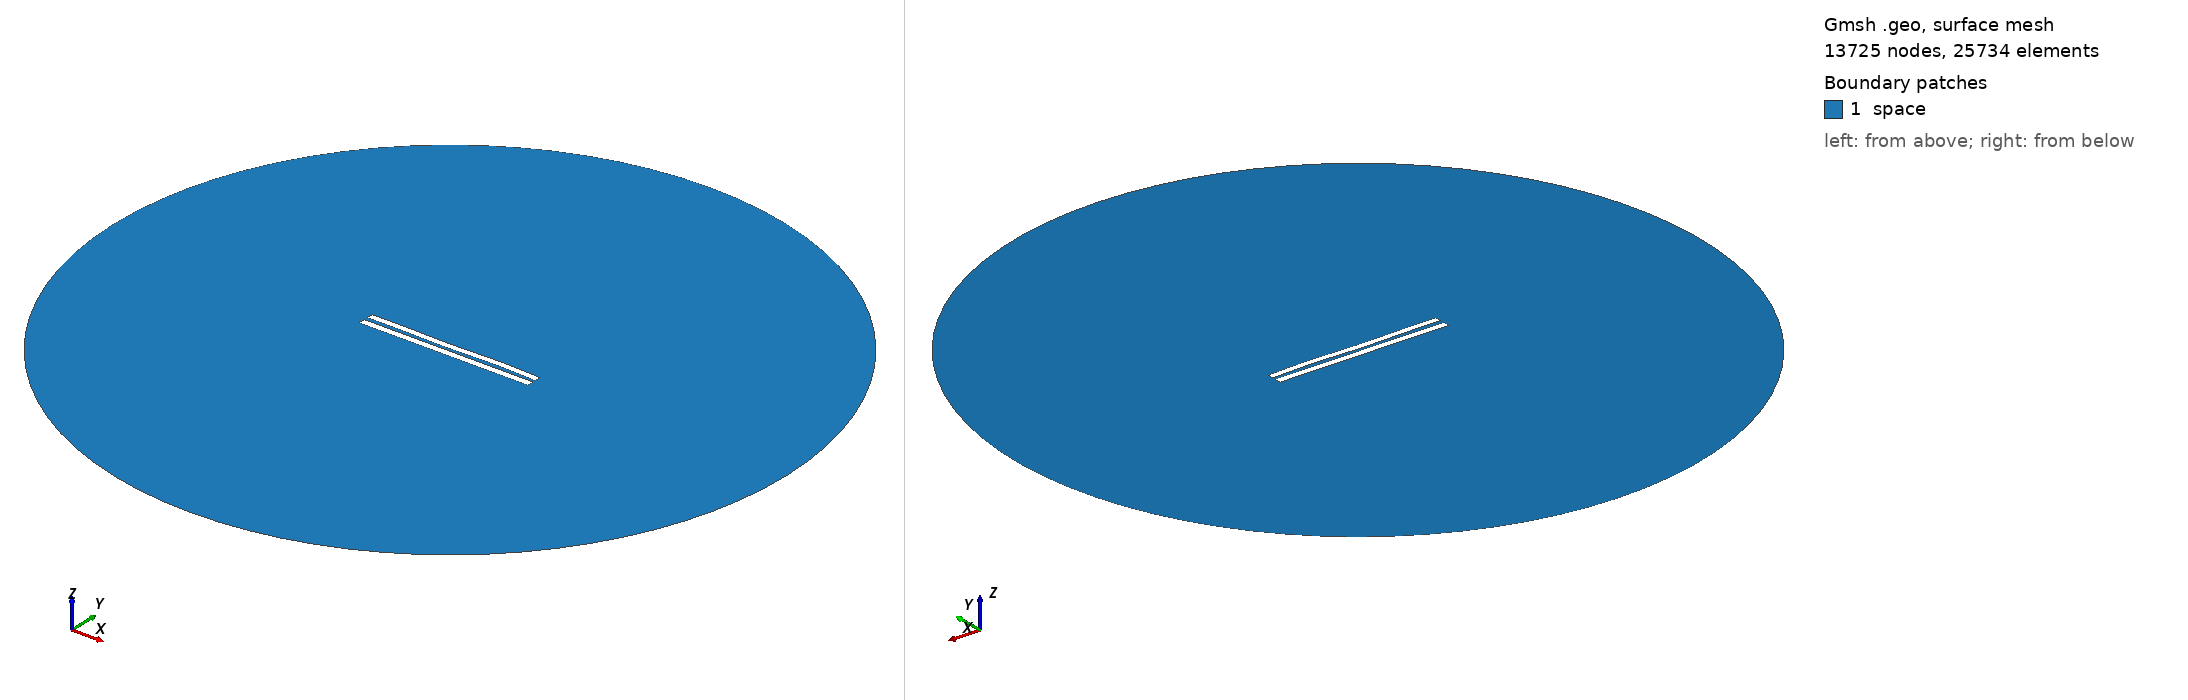

Gmsh geometry script, surface-meshed: 13725 nodes, 25734 surface elements. Boundary patches (legend numbers): 1 space. Left view from above one corner, right view from below the opposite corner. Legend entries are the model's physical surfaces. The drawing asked Gmsh for element sizes between 1% and 20% of the model's largest extent; the script's own settings can give other sizes.

=== 5655.geo (drawn) ===
//---------------------------------------
// Geometry kernel
//---------------------------------------

SetFactory("OpenCASCADE");



//---------------------------------------
// Parameters of the geometry
//---------------------------------------

// Overetch of the upper plate
overetch = 0.125;

// Distance between the plates
distance = 2.5;

// Discretization over the x axis (for the deformation)
nx = 50; 

// Length of the plate
L = 100 - overetch; 

// Number of modes
n = 4; 

// 1st mode coefficient
coeff(1) = -0.15;
beta(1) = 0.596864 * 3.1415926535 / L;

// 2nd mode coefficient
coeff(2) = -0.075;
beta(2) = 1.49418 * 3.1415926535 / L;

// 3rd mode coefficient
coeff(3) = -0.15;
beta(3) = 2.50025 * 3.1415926535 / L;

// 4th mode coefficient
coeff(4) = 0.15;
beta(4) = 3.49999 * 3.1415926535 / L;



//---------------------------------------
// Upper plate (deformed rectangle)
//---------------------------------------

// Coordiantes of the upper plate
xmin = -50;
xmax = 50 - overetch;

// Height of the upper plate
yheight = 4 - 2 * overetch;

// Indexes of the points
UpperID[] = {};
LowerID[] = {};
LeftID[] = {};
RightID[] = {};

// Point index
p = 1;

// Horizontal edges
For i In {1:nx}
    x = xmin + (i-1)*(xmax - xmin)/(nx-1);

    y_bottom = distance / 2 + overetch;
    For j In {1:n}
        C = (Cosh(beta(j)*L) + Cos(beta(j)*L)) / (Sinh(beta(j)*L) + Sin(beta(j)*L));
        y_bottom  = y_bottom + coeff(j) * (Cosh(beta(j)*(x+50)) - Cos(beta(j)*(x+50)) - C * (Sinh(beta(j)*(x+50)) - Sin(beta(j)*(x+50))));
    EndFor

    y_top = y_bottom + yheight;

    Point(p) = {x, y_top, 0, 1.0};
    UpperID[i] = p;
    p = p + 1;

    Point(p) = {x, y_bottom, 0, 1.0};
    LowerID[i] = p;
    p = p + 1;
EndFor

// Create point lists
UpperPts[] = {}; LowerPts[] = {};
For i In {1:nx}
  UpperPts[] += {UpperID[i]};
  LowerPts[] += {LowerID[i]};
EndFor

// Build splines
Spline(1) = {UpperPts[]};
Spline(2) = {LowerPts[]};
Line(3) = {LowerPts[nx-1], UpperPts[nx-1]};
Line(4) = {LowerPts[0], UpperPts[0]};

// Build the plane surface
Curve Loop(1) = {2, 3, -1, -4};
Plane Surface(1) = {1};



//---------------------------------------
// Lower plate (rectangle)
//---------------------------------------

// Vertices
Point(1001) = {-50, -1, 0, 1.0};
Point(1002) = { 50, -1, 0, 1.0};
Point(1003) = { 50,  -5, 0, 1.0};
Point(1004) = {-50,  -5, 0, 1.0};

// Edges
Line(5) = {1001, 1002};
Line(6) = {1002, 1003};
Line(7) = {1003, 1004};
Line(8) = {1004, 1001};

// Plane surface
Line Loop(2) = {5, 6, 7, 8};
Plane Surface(2) = {2}; 



//---------------------------------------
// Outer (fictious) boundary
//---------------------------------------

// Points
Point(1005) = {0, 0, 0};       // Center
Point(1006) = {200, 0, 0};     // Start point
Point(1007) = {0, 200, 0};     // 90 degrees
Point(1008) = {-200, 0, 0};    // 180 degrees
Point(1009) = {0, -200, 0};    // 270 degrees

// Circle arcs (each needs start, center, end)
Circle(9) = {1006, 1005, 1007};
Circle(10) = {1007, 1005, 1008};
Circle(11) = {1008, 1005, 1009};
Circle(12) = {1009, 1005, 1006};

// Plane surface for the entire domain
Curve Loop(3) = {9, 10, 11, 12};
Surface(3) = {3};

// Subtract the plates from the whole domain to obtain the actual domain where we want to solve the equations
BooleanDifference{ Surface{3}; Delete; }{ Surface{1}; Surface{2}; Delete; }




//---------------------------------------
// Transfinite Lines/Curves
//---------------------------------------

// Set the number of points on the boundaries
r = 7;

// Plates
Transfinite Curve {1, 2} = 50*r Using Progression 1;
Transfinite Curve {3, 4} = 2*r Using Progression 1;
Transfinite Line {5, 7} = 50*r Using Progression 1;
Transfinite Line {6, 8} = 2*r Using Progression 1;

// Outer boundary
Transfinite Line {9, 10, 11, 12} = 20 Using Progression 1;



//---------------------------------------
// Physical groups
//---------------------------------------                

// Physical curves (boundaries)
Physical Line("force_segment", 10) = {2};
Physical Line("upper_plate", 11) = {1, 3, 4};
Physical Line("lower_plate", 12) = {5, 6, 7, 8};
Physical Line("boundary", 20) = {9, 10, 11, 12};

// Physical Surfaces
Physical Surface("space", 30) = {3};



//---------------------------------------
// 6. Generate the Mesh
//---------------------------------------

// 2D mesh generation
Mesh 2;
